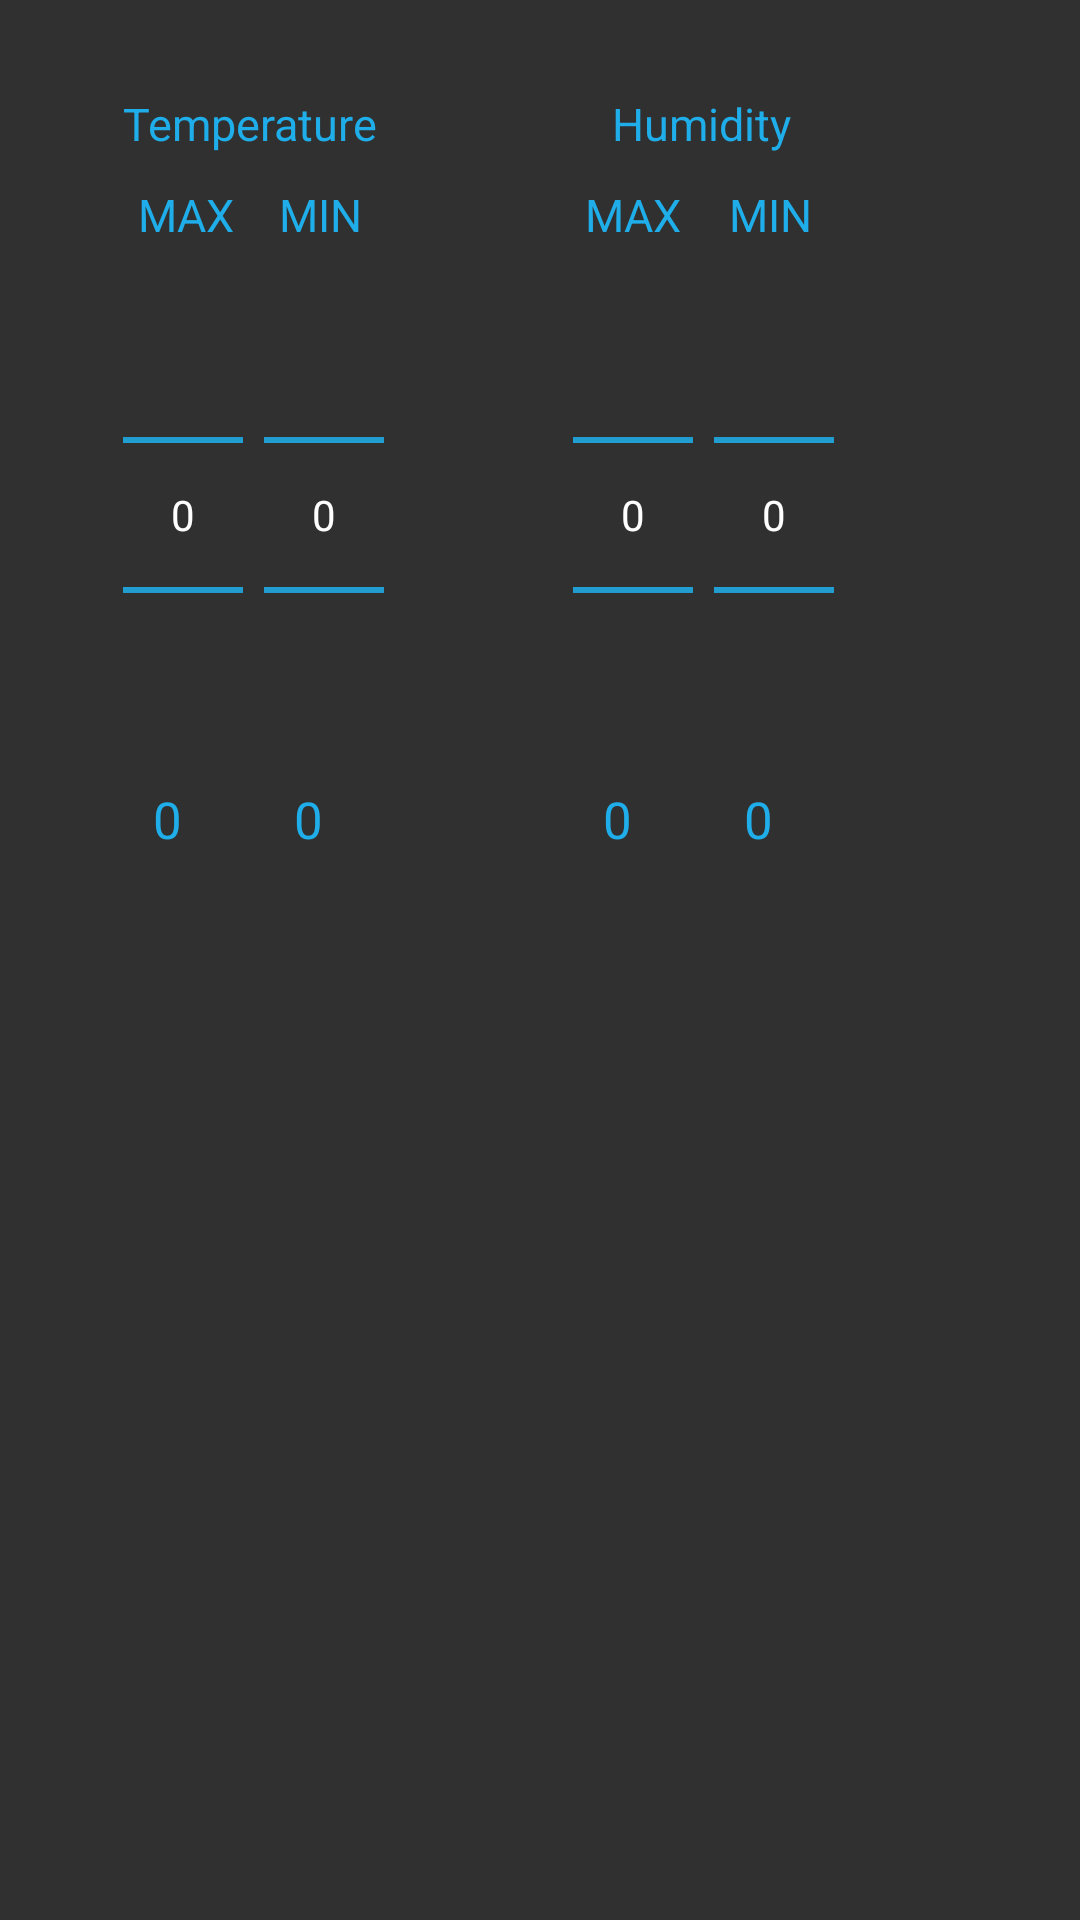

Android layout source for this screen:
<!-- AndroidManifest.xml: application theme CustomActionBarTheme -->
<!-- res/layout/dialog_settings.xml -->
<?xml version="1.0" encoding="utf-8"?>

<RelativeLayout xmlns:android="http://schemas.android.com/apk/res/android"
    android:id="@+id/layout_root"
    android:layout_width="fill_parent"
    android:layout_height="fill_parent"

    android:orientation="vertical"
    android:paddingBottom="15dp"
    android:padding="5dp"
    >

    <TextView
        android:id="@+id/textView1"
        android:layout_width="wrap_content"
        android:layout_height="wrap_content"
        android:text="Temperature"
        android:textSize="15dp"
        android:textAppearance="?android:attr/textAppearanceLarge"
        android:layout_marginLeft="36dp"
        android:layout_marginBottom="10dp"
        android:textColor="#1faee9"
        android:layout_marginTop="26dp"

        android:layout_alignParentTop="true"
        />

    <TextView
        android:id="@+id/textView2"
        android:layout_width="wrap_content"
        android:layout_height="wrap_content"
        android:text="MAX"
        android:textSize="15dp"
        android:textAppearance="?android:attr/textAppearanceLarge"
        android:layout_marginLeft="5dp"
        android:textColor="#1faee9"
        android:layout_below="@+id/textView1"
        android:layout_alignStart="@+id/textView1" />

    <TextView
        android:id="@+id/textView4"
        android:layout_width="wrap_content"
        android:layout_height="wrap_content"
        android:text="MIN"
        android:textSize="15dp"
        android:textAppearance="?android:attr/textAppearanceLarge"
        android:layout_marginLeft="88dp"
        android:textColor="#1faee9"
        android:layout_below="@+id/textView1" />

    <NumberPicker
        android:layout_width="40dp"
        android:layout_height="wrap_content"
        android:id="@+id/numberPicker"
        android:layout_marginLeft="36dp"
        android:layout_marginRight="70dp"
        android:layout_below="@+id/textView2"
        android:showDividers="beginning"
        style="@style/Animation.AppCompat.DropDownUp" />

    <NumberPicker

        android:layout_width="40dp"
        android:layout_marginLeft="83dp"
        android:layout_height="wrap_content"
        android:id="@+id/numberPicker2"
        android:layout_below="@+id/textView4"
        android:orientation="vertical" />

    <TextView
        android:id="@+id/textView5"
        android:layout_marginBottom="10dp"
        android:layout_width="wrap_content"
        android:layout_height="wrap_content"
        android:text="Humidity"
        android:textSize="15dp"
        android:textAppearance="?android:attr/textAppearanceLarge"
        android:layout_marginLeft="199dp"
        android:textColor="#1faee9"
        android:layout_above="@+id/textView4"
        android:layout_alignParentEnd="false" />

    <TextView
        android:id="@+id/textView7"
        android:layout_width="wrap_content"
        android:layout_height="wrap_content"
        android:text="MAX "
        android:layout_marginLeft="190dp"

        android:textSize="15dp"
        android:textAppearance="?android:attr/textAppearanceLarge"
        android:textColor="#1faee9"
        android:layout_below="@+id/textView5" />

    <NumberPicker

        android:layout_width="40dp"
        android:layout_height="wrap_content"
        android:id="@+id/numberPicker3"
        android:layout_marginLeft="17dp"

        android:layout_below="@+id/textView7"
        android:layout_alignEnd="@+id/textView7"
        android:orientation="vertical" />

    <TextView
        android:id="@+id/textView8"
        android:layout_width="wrap_content"
        android:layout_height="wrap_content"
        android:text="MIN"
        android:textSize="15dp"
        android:textAppearance="?android:attr/textAppearanceLarge"
        android:layout_marginLeft="238dp"
        android:textColor="#1faee9"
        android:layout_below="@+id/textView5"
        />

    <NumberPicker

        android:layout_width="40dp"
        android:layout_height="wrap_content"
        android:id="@+id/numberPicker4"
        android:layout_marginLeft="233dp"
        android:layout_below="@+id/textView8"
        android:orientation="vertical" />

    <TextView
        android:textColor="#1faee9"
        android:layout_width="wrap_content"
        android:layout_height="30dp"
        android:id="@+id/textViewMaxTemp"
        android:paddingLeft="10dp"
        android:textSize="17dp"
        android:text="0"
        android:layout_below="@+id/numberPicker"
        android:layout_alignStart="@+id/numberPicker"
        android:layout_toStartOf="@+id/textViewMinTemp" />

    <TextView
        android:textColor="#1faee9"
        android:layout_width="wrap_content"
        android:layout_height="30dp"
        android:id="@+id/textViewMinTemp"
        android:paddingLeft="10dp"
        android:textSize="17dp"
        android:text="0"
        android:layout_below="@+id/numberPicker2"
        android:layout_alignStart="@+id/numberPicker2" />

    <TextView
        android:textColor="#1faee9"
        android:layout_width="wrap_content"
        android:layout_height="30dp"
        android:id="@+id/textView11"
        android:paddingLeft="10dp"
        android:textSize="17dp"
        android:text="0"
        android:layout_below="@+id/numberPicker3"
        android:layout_alignStart="@+id/numberPicker3" />

    <TextView
        android:textColor="#1faee9"
        android:layout_width="wrap_content"
        android:layout_height="30dp"
        android:id="@+id/textView12"
        android:paddingLeft="5dp"
        android:textSize="17dp"
        android:text="0"
        android:layout_below="@+id/numberPicker4"
        android:layout_alignStart="@+id/textView8" />


</RelativeLayout>
<!-- resources referenced by this layout -->
<resources>
  <style name="CustomActionBarTheme" parent="Theme.AppCompat">
  
  
        <item name="actionModeStyle">@drawable/color_menu_bar</item>
        <item name="titleTextStyle">@style/TextAppearance.AppCompat.Widget.ActionMode.Title</item>
         <item name="subtitleTextStyle">@style/TextAppearance.AppCompat.Widget.ActionMode.Subtitle</item>
  
         <item name="android:textColorSecondary">#1faee9</item>
        <item name="windowActionBarOverlay">true</item>
  
  
      </style>
  <!-- drawable color_menu_bar (drawable) -->
  <?xml version="1.0" encoding="utf-8"?>
  
  <selector xmlns:android="http://schemas.android.com/apk/res/android">
      <item android:state_enabled="false"
            android:color="@color/secondary_text_disabled_material_dark"
            android:textSize="18dp"/>
      <item android:color="@color/secondary_text_default_material_dark"
            android:textSize="18dp"/>
  
   </selector>
</resources>
